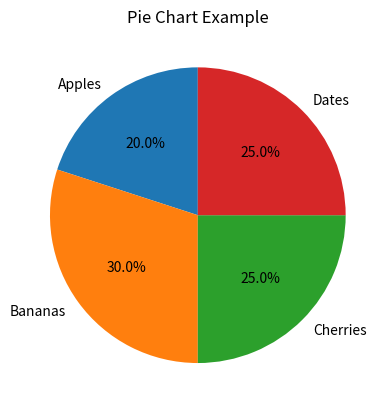

Write Python code to recreate this figure.
import matplotlib.pyplot as plt

sizes = [20, 30, 25, 25]
labels = ["Apples", "Bananas", "Cherries", "Dates"]

plt.pie(sizes, labels=labels, autopct="%1.1f%%", startangle=90)
plt.title("Pie Chart Example")
plt.show()
